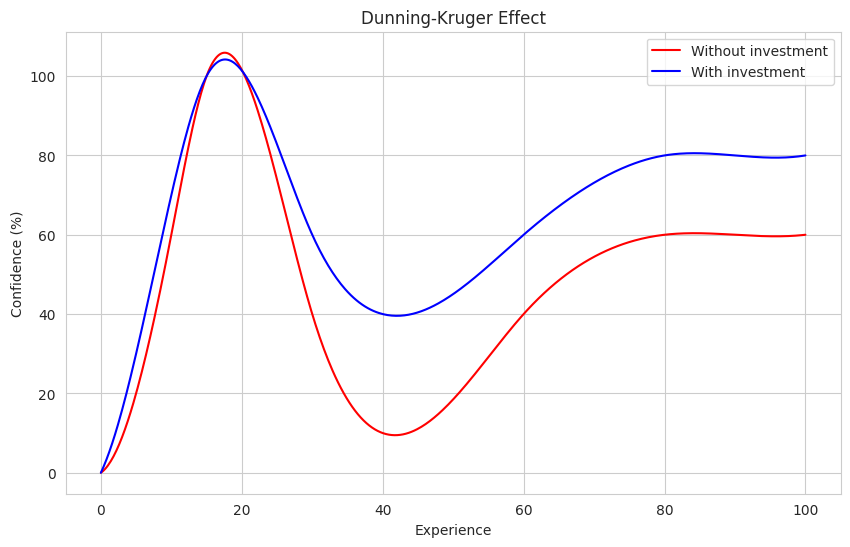

Write Python code to recreate this figure.
import numpy as np
from scipy.interpolate import make_interp_spline
import seaborn as sns
import matplotlib.pyplot as plt

points_no_investment = np.array([
    [0, 0],     # Start
    [5, 20],    # Initial rise
    [10, 60],   # Steeper rise
    [15, 100],  # Peak
    [30, 40],   # Decline
    [40, 10],   # Valley
    [60, 40],   # Recovery
    [80, 60],   # Rise to plateau
    [90, 60],   # Maintain plateau
    [100, 60]   # End plateau
])

points_with_investment = np.array([
    [0, 0],     # Start
    [5, 30],    # Initial rise
    [10, 70],   # Steeper rise
    [15, 100],  # Peak
    [30, 60],   # Decline
    [40, 40],   # Valley
    [60, 60],   # Recovery
    [80, 80],   # Rise to plateau
    [90, 80],   # Maintain plateau
    [100, 80]   # End plateau
])

x = np.linspace(0, 100, 500)
spl1 = make_interp_spline(points_no_investment[:,0], points_no_investment[:,1], k=3)
spl2 = make_interp_spline(points_with_investment[:,0], points_with_investment[:,1], k=3)
y1 = spl1(x)
y2 = spl2(x)

plt.figure(figsize=(10, 6))
sns.set_style('whitegrid')
plt.plot(x, y1, label='Without investment', color='red')
plt.plot(x, y2, label='With investment', color='blue')
plt.xlabel('Experience')
plt.ylabel('Confidence (%)')
plt.title('Dunning-Kruger Effect')
plt.legend()
plt.savefig('dunning_kruger_plot.png')
plt.close()
